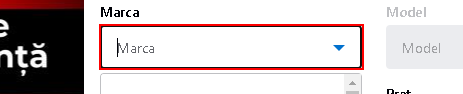
Workflow: SearchCarFromInput

Step 1: click on the text box 'filter_enum_make' in window 'AUTOVIT - Anunturi auto, vanzari autoturisme noi si second hand.' (chrome.exe)

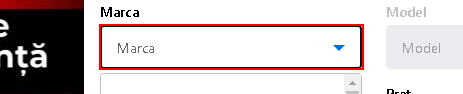
Step 2: type "[in_manufacturerName+ "[k(enter)]"]" into the text box 'filter_enum_make' in window 'AUTOVIT - Anunturi auto, vanzari autoturisme noi si second hand.' (chrome.exe)

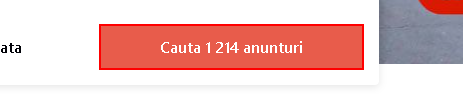
Step 3: click on the button in window 'AUTOVIT - Anunturi auto, vanzari autoturisme noi si second hand.' (chrome.exe)

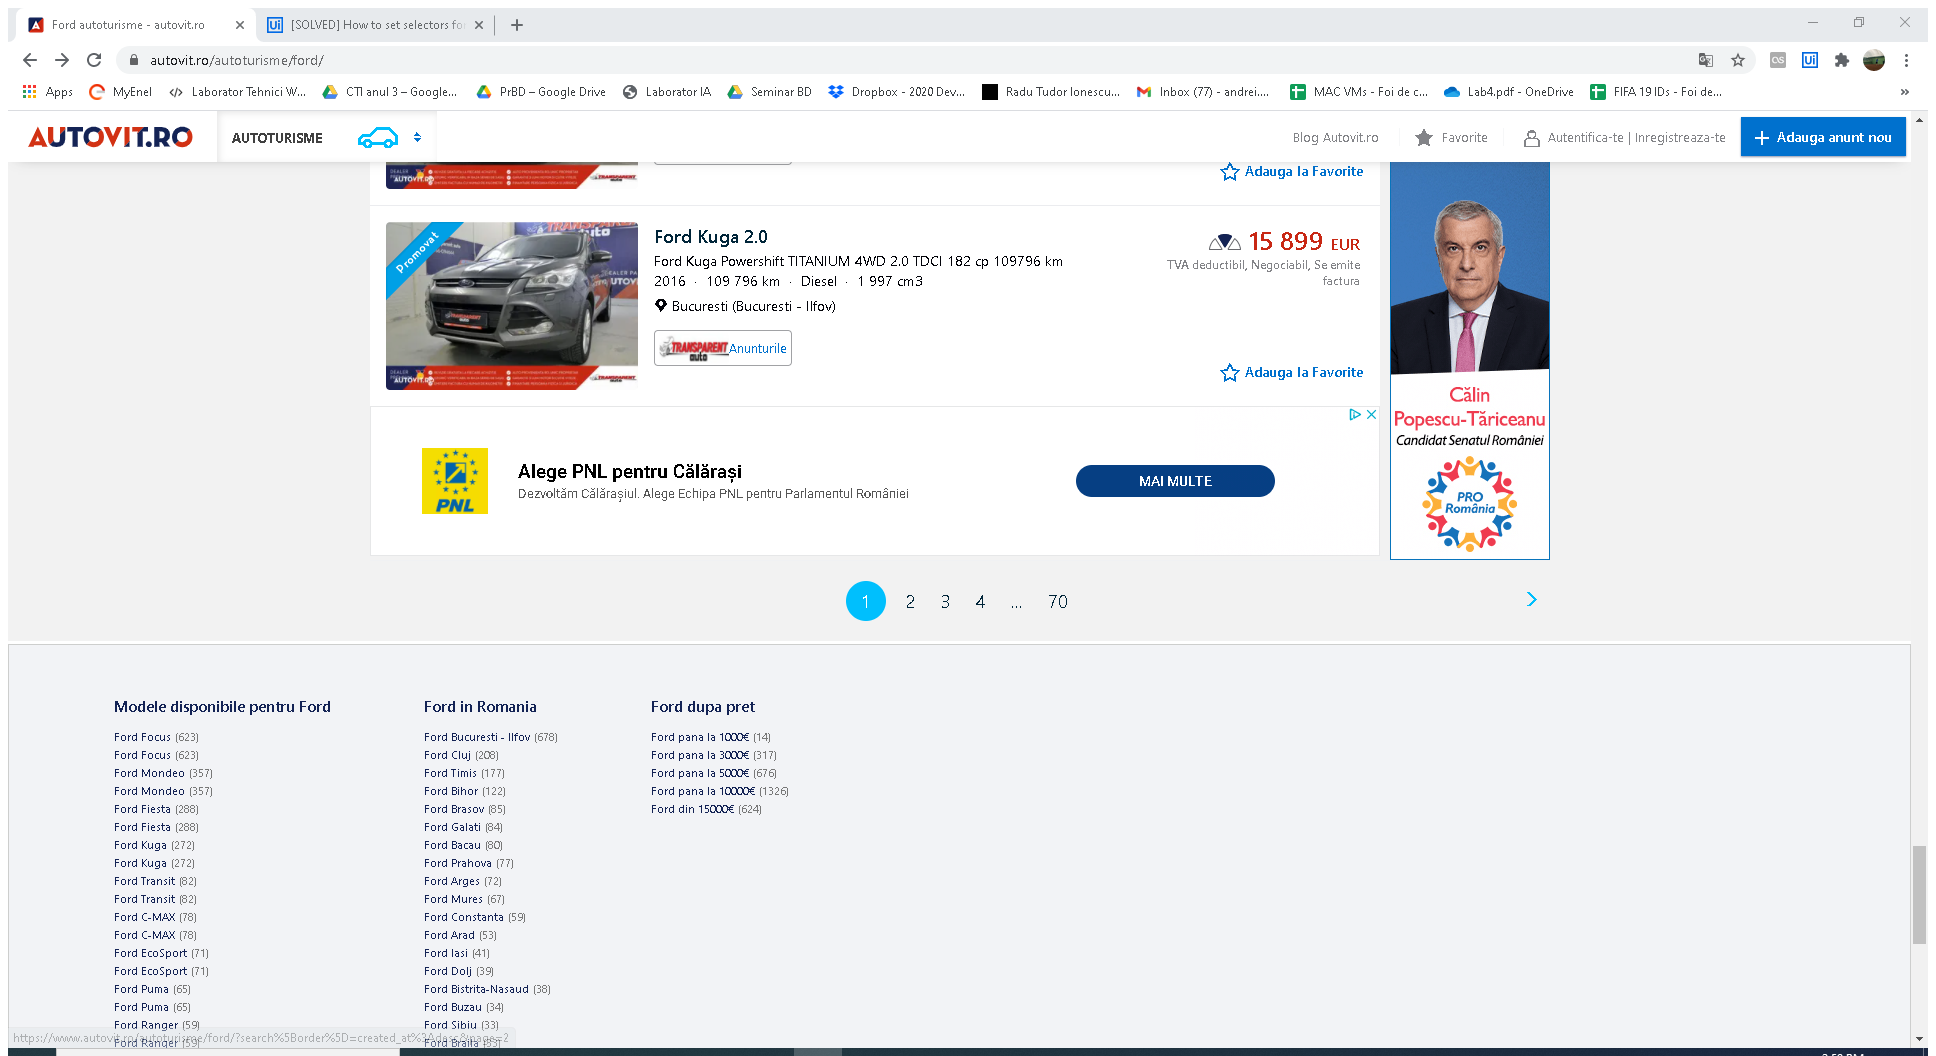
Step 4: Attach Browser 'Fordautot Page' (chrome.exe)

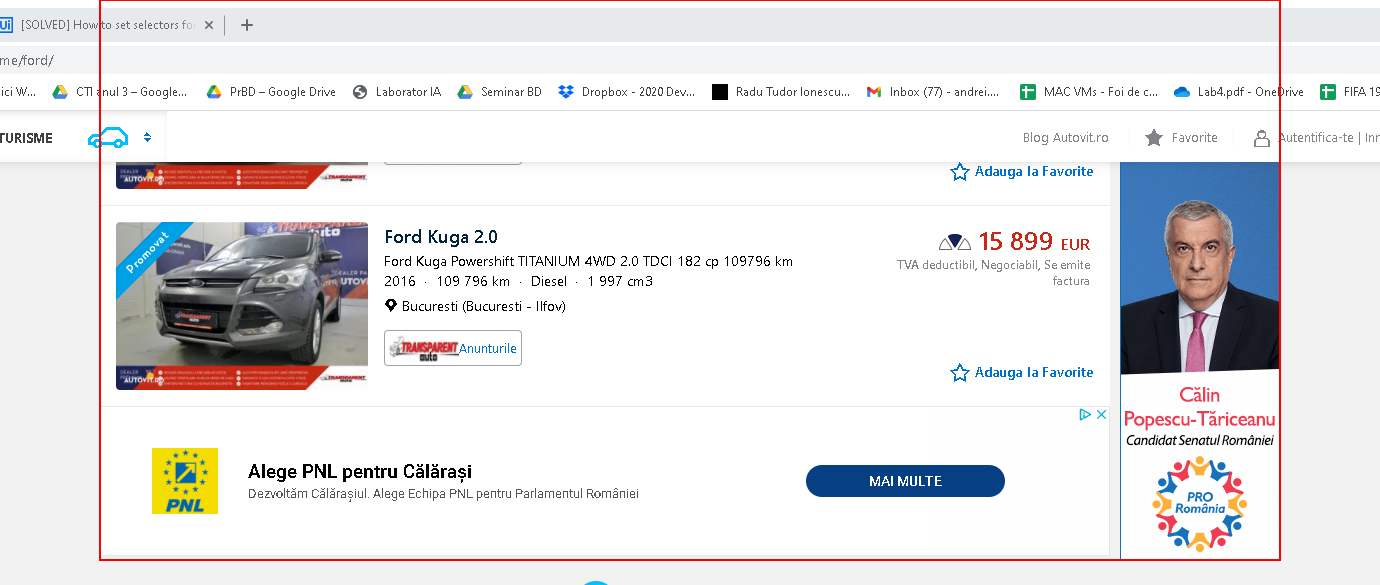
Step 5: get-text from the element